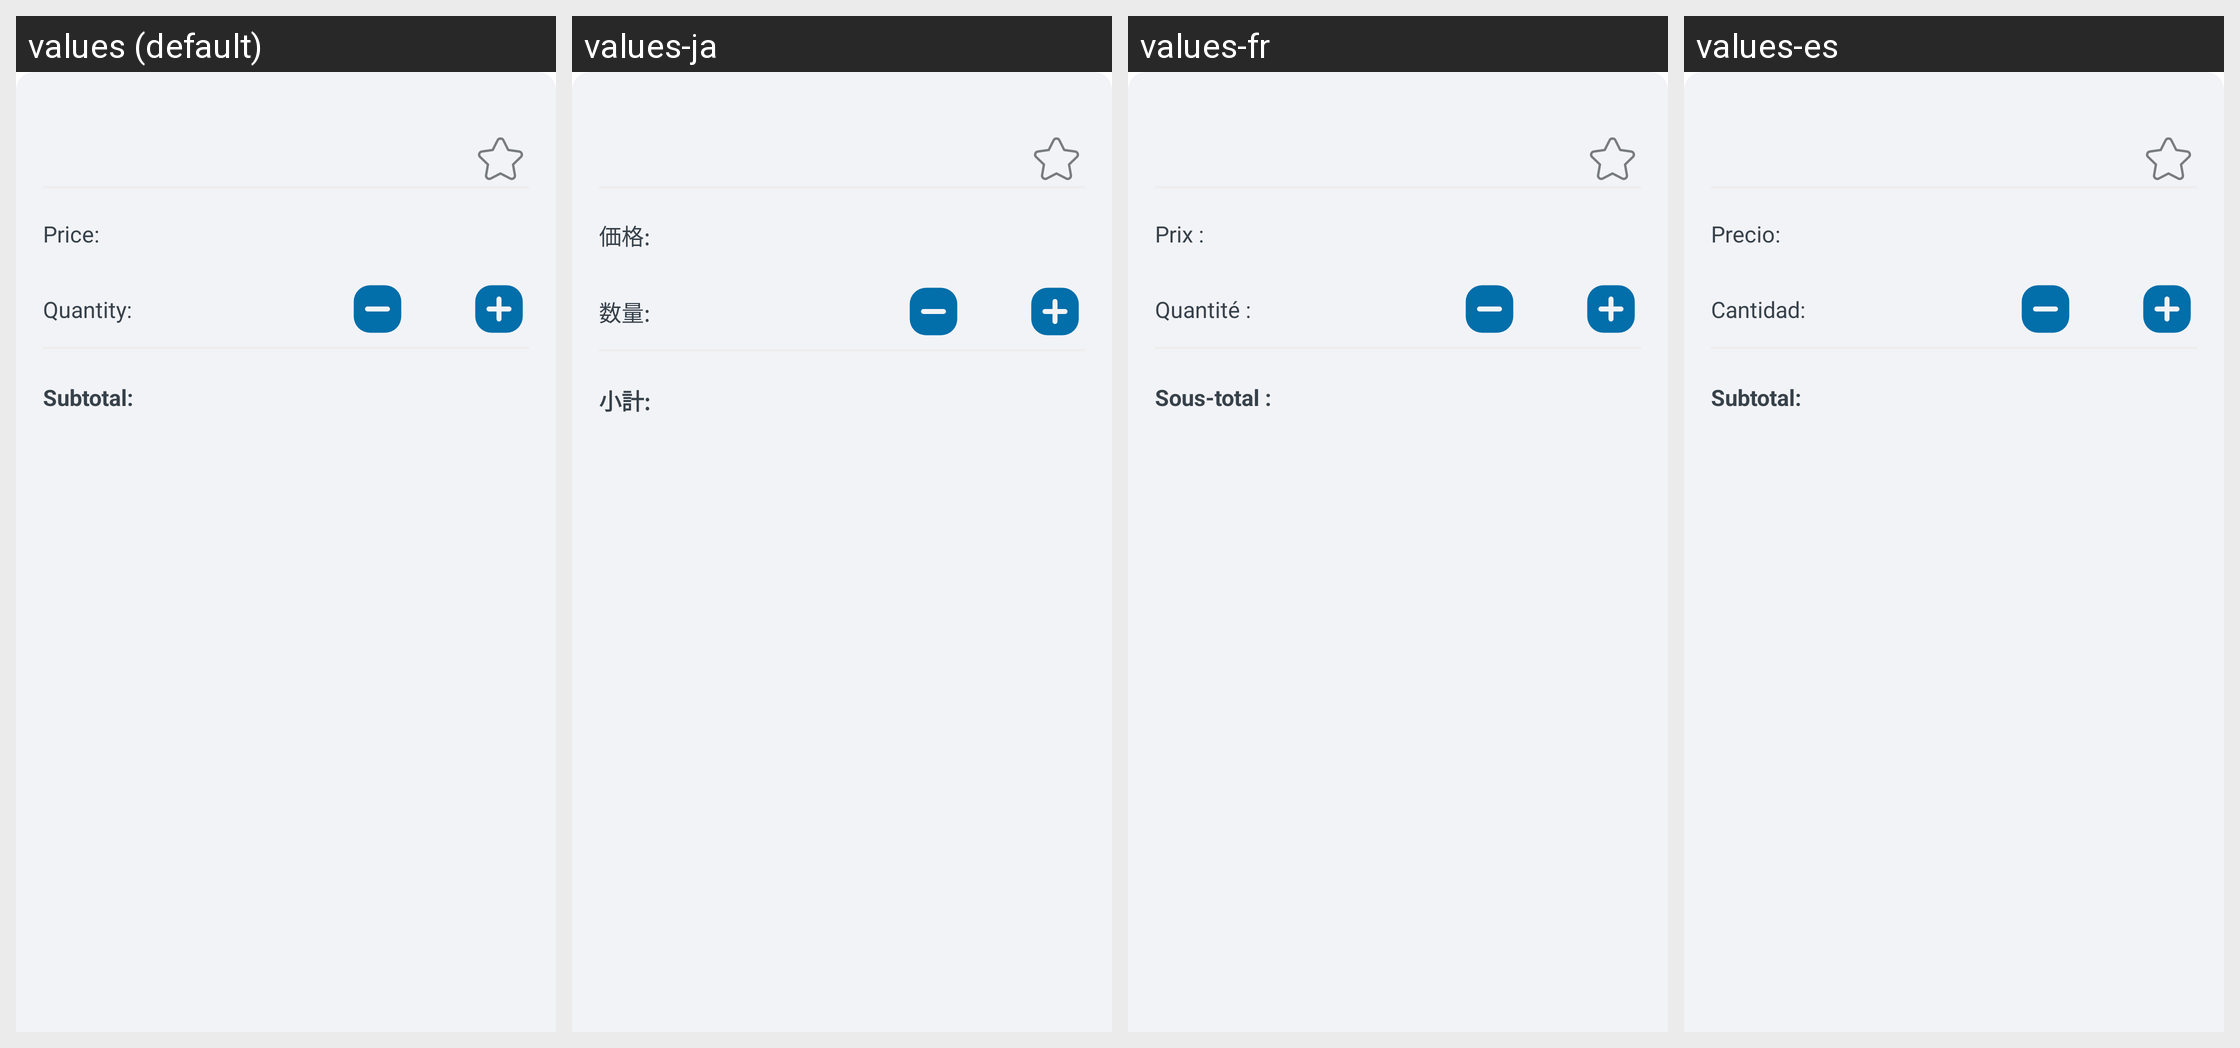

Locale-by-locale string values for the Android screen shown in this grid:
Android screen res/layout/info_item_layout.xml rendered under 4 locales, left to right: values (default), values-ja, values-fr, values-es. Device: Nexus 5 (rendered at 1080×1920; each locale shown at half size, 540×960, under a caption strip naming it); theme Theme.ShoppingList.
Other locales in the repository, not shown: values-ar, values-de, values-hi, values-pl, values-pt, values-ru, values-zh.
Strings drawn on this screen, with the default value and each locale's value (text and hints the layout hard-codes, and strings that could not be matched under every locale, appear in the picture but are not listed):

info_layout_price_text
  values: Price:
  values-ja: 価格:
  values-fr: Prix :
  values-es: Precio:

info_layout_quantity_text
  values: Quantity:
  values-ja: 数量:
  values-fr: Quantité :
  values-es: Cantidad:

info_layout_subTotal_text
  values: Subtotal:
  values-ja: 小計:
  values-fr: Sous-total :
  values-es: Subtotal:
